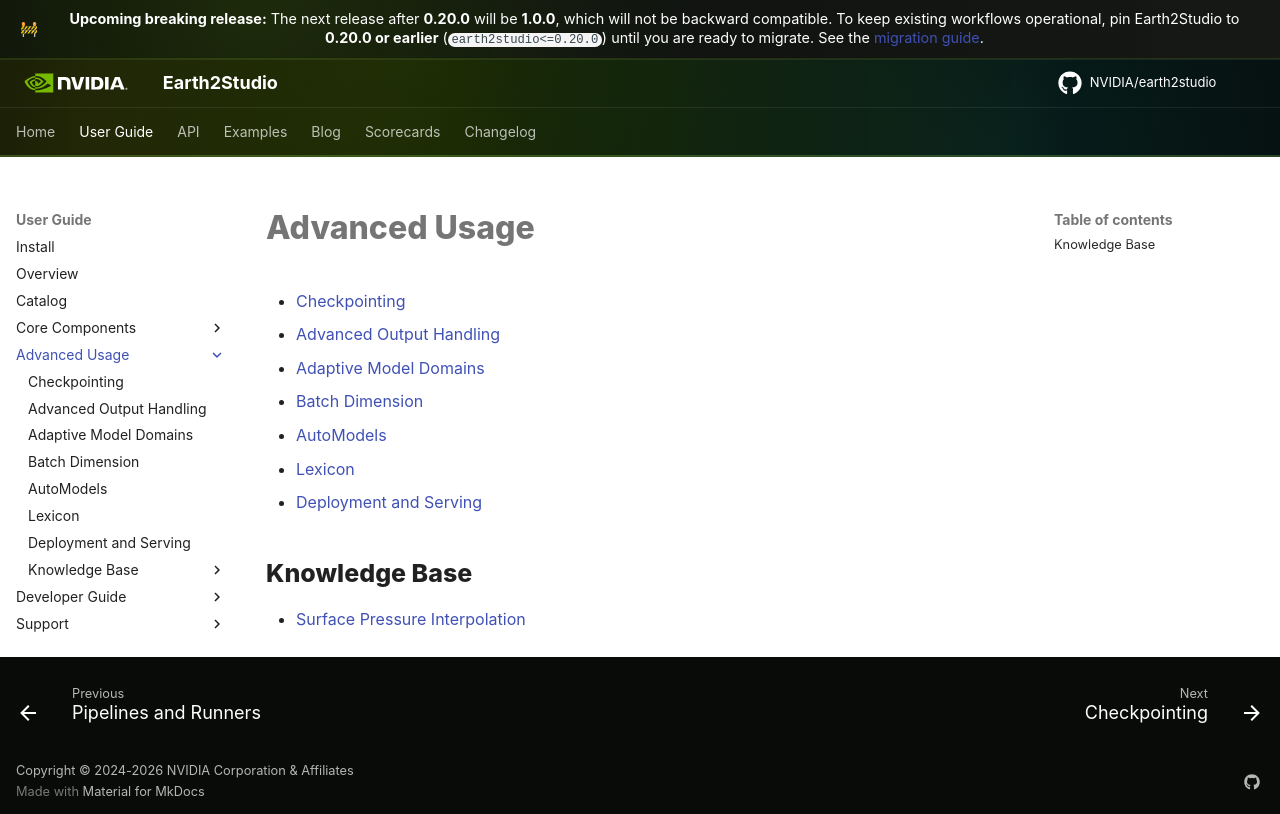

repository: NVIDIA/earth2studio · page: 1.0.0/userguide/advanced/index.html · generator: mkdocs

# Advanced Usage

- [Checkpointing](checkpointing.md)
- [Batch Dimension](batch.md)
- [AutoModels](auto.md)
- [Lexicon](lexicon.md)

## Knowledge Base

- [Surface Pressure Interpolation](../notes/surface_pressure.md)
